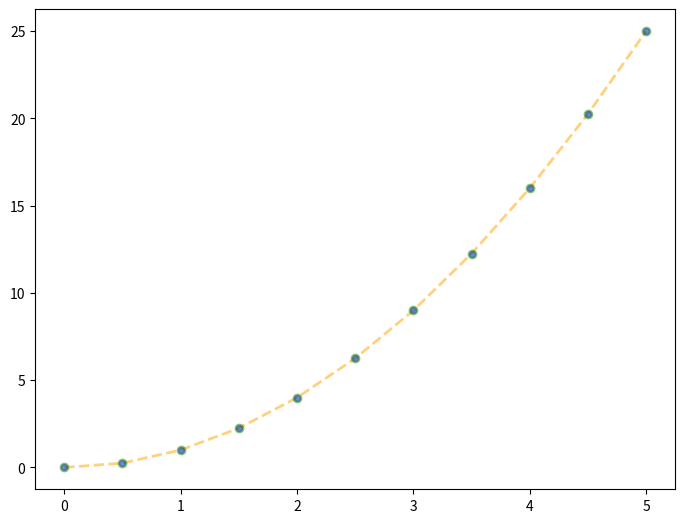
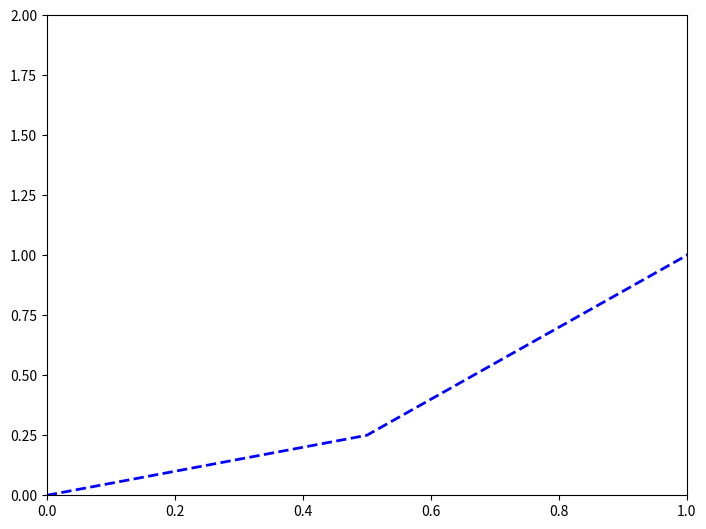

Source code (Python) for these figures, in order:
# setting line color, line width, line types
# customizing plot appearance

import matplotlib.pyplot as plt
import numpy as np

x = np.linspace(0,5,11)
y = x ** 2

fig = plt.figure()

ax = fig.add_axes([0,0,1,1])

# edit color with color argument
# can also use Hex codes for color / RGB
# use linewidth(lw) argument to edit line width
#use alpha argument to change opacity
# use linestyle(ls) to edit line style (--,-.,::,-)
# can also use markers, which map data points (*,+,o,1,.)
ax.plot(x,y,color='orange', lw=2, alpha=0.5, ls='--', marker='o', 
        markersize=5, markerfacecolor='blue',markeredgewidth=2,markeredgecolor='green')
#plt.show()

#** control over axis appearance and plot range **

fig = plt.figure()

ax = fig.add_axes([0,0,1,1])

ax.plot(x,y,color='blue', lw=2,ls='--')

# set x and y limits
# lower and upperbound
ax.set_xlim([0,1])
ax.set_ylim([0,2])
#plt.show()